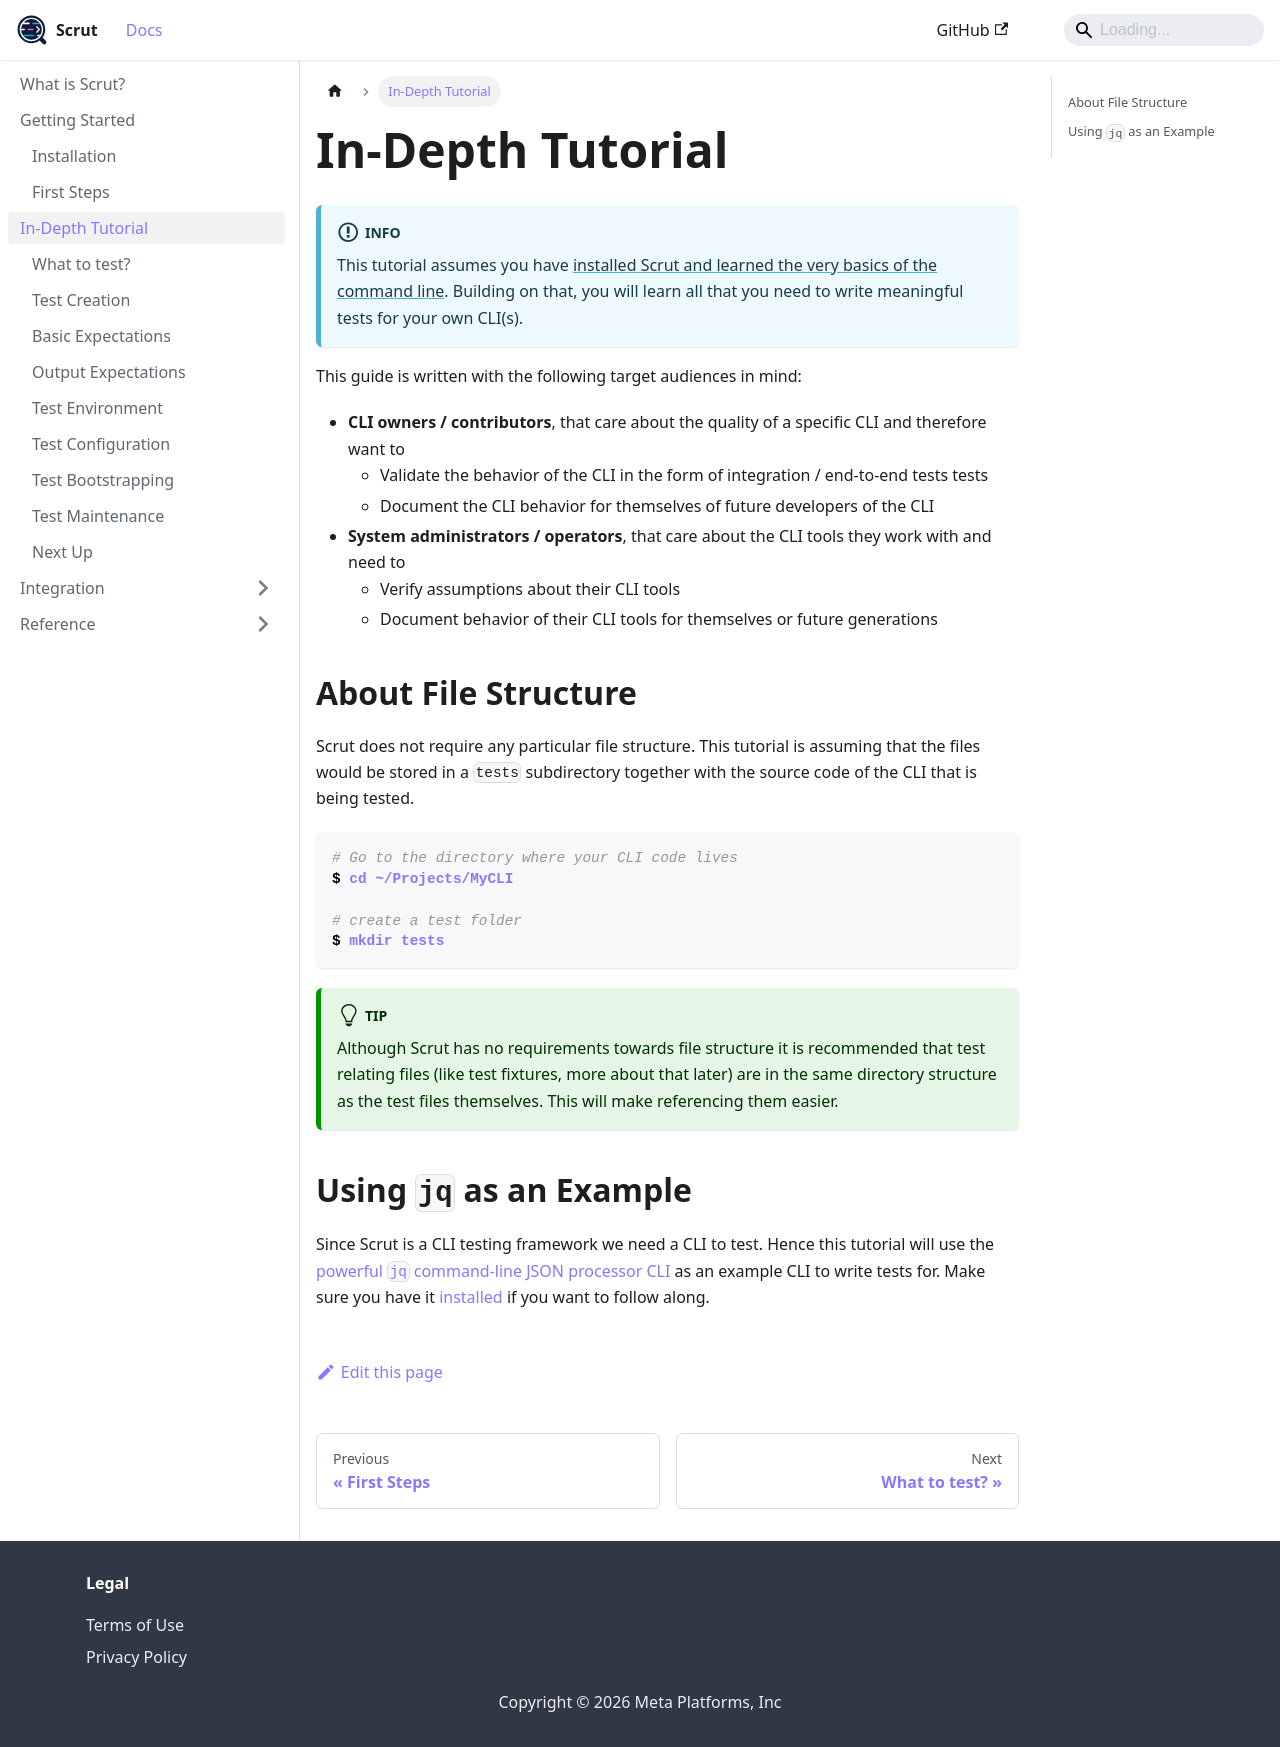

repository: facebookincubator/scrut · page: docs/tutorial/index.html · generator: docusaurus

import OssTutorialNote from '../fb/components/_oss-tutorial-note.md';

# In-Depth Tutorial

<FbInternalOnly><OssTutorialNote /></FbInternalOnly>

:::info

This tutorial assumes you have [installed Scrut and learned the very basics of the command line](/docs/getting-started/). Building on that, you will learn all that you need to write meaningful tests for your own CLI(s).

:::

This guide is written with the following target audiences in mind:

- **CLI owners / contributors**, that care about the quality of a specific CLI and therefore want to
  - Validate the behavior of the CLI in the form of integration / end-to-end tests tests
  - Document the CLI behavior for themselves of future developers of the CLI
- **System administrators / operators**, that care about the CLI tools they work with and need to
  - Verify assumptions about their CLI tools
  - Document behavior of their CLI tools for themselves or future generations

## About File Structure

Scrut does not require any particular file structure. This tutorial is assuming that the files would be stored in a `tests` subdirectory together with the source code of the CLI that is being tested.

```bash
# Go to the directory where your CLI code lives
$ cd ~/Projects/MyCLI

# create a test folder
$ mkdir tests
```

:::tip

Although Scrut has no requirements towards file structure it is recommended that test relating files (like test fixtures, more about that later) are in the same directory structure as the test files themselves. This will make referencing them easier.

:::

## Using `jq` as an Example

Since Scrut is a CLI testing framework we need a CLI to test. Hence this tutorial will use the [powerful `jq` command-line JSON processor CLI](https://jqlang.org/) as an example CLI to write tests for. Make sure you have it [installed](https://jqlang.org/download/) if you want to follow along.
